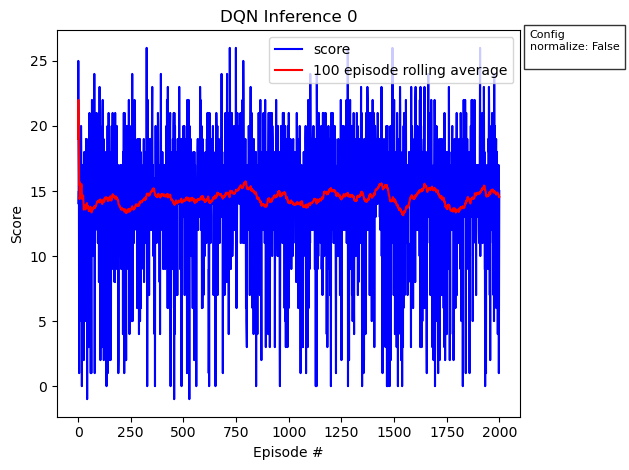

The data file committed next to this chart (first rows):
, episode, score, avg_score
0, 0, 19.0, 19.0
1, 1, 25.0, 22.0
2, 2, 19.0, 21.0
3, 3, 14.0, 19.25
4, 4, 15.0, 18.4
5, 5, 1.0, 15.5
6, 6, 17.0, 15.71
7, 7, 5.0, 14.38
8, 8, 16.0, 14.56
9, 9, 16.0, 14.7
10, 10, 19.0, 15.09
11, 11, 16.0, 15.17
12, 12, 15.0, 15.15
13, 13, 13.0, 15.0
14, 14, 20.0, 15.33
15, 15, 18.0, 15.5
16, 16, 16.0, 15.53
17, 17, 13.0, 15.39
18, 18, 0.0, 14.58
19, 19, 11.0, 14.4
20, 20, 14.0, 14.38
21, 21, 16.0, 14.45
22, 22, 17.0, 14.57
23, 23, 17.0, 14.67
24, 24, 14.0, 14.64
25, 25, 5.0, 14.27
26, 26, 7.0, 14.0
27, 27, 2.0, 13.57
28, 28, 16.0, 13.66
29, 29, 18.0, 13.8
30, 30, 17.0, 13.9
31, 31, 14.0, 13.91
32, 32, 14.0, 13.91
33, 33, 5.0, 13.65
34, 34, 17.0, 13.74
35, 35, 8.0, 13.58
36, 36, 16.0, 13.65
37, 37, 17.0, 13.74
38, 38, 19.0, 13.87
39, 39, 13.0, 13.85
40, 40, 17.0, 13.93
41, 41, 19.0, 14.05
42, 42, 15.0, 14.07
43, 43, -1.0, 13.73
44, 44, 17.0, 13.8
45, 45, 15.0, 13.83
46, 46, 15.0, 13.85
47, 47, 8.0, 13.73
48, 48, 18.0, 13.82
49, 49, 3.0, 13.6
50, 50, 11.0, 13.55
51, 51, 9.0, 13.46
52, 52, 16.0, 13.51
53, 53, 11.0, 13.46
54, 54, 21.0, 13.6
55, 55, 13.0, 13.59
56, 56, 17.0, 13.65
57, 57, 12.0, 13.62
58, 58, 20.0, 13.73
59, 59, 17.0, 13.78
... 1,940 more rows
